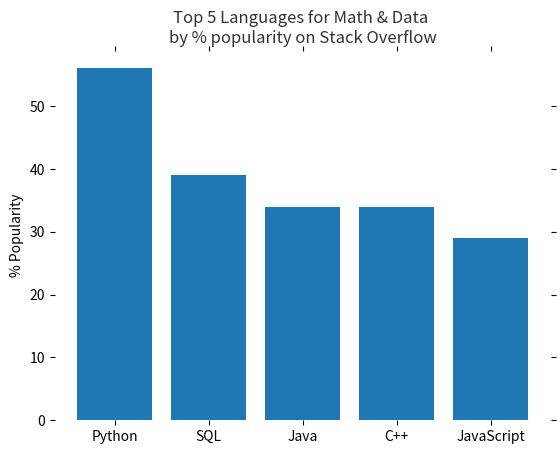

Write the Python code that produced this figure.
import matplotlib.pyplot as plt
import numpy as np

plt.figure()

languages =['Python', 'SQL', 'Java', 'C++', 'JavaScript']
pos = np.arange(len(languages))
popularity = [56, 39, 34, 34, 29]

plt.bar(pos, popularity, align='center')
plt.xticks(pos, languages)
plt.ylabel('% Popularity')
plt.title('Top 5 Languages for Math & Data \nby % popularity on Stack Overflow', alpha=0.8)

# remove all the ticks (both axes), and tick labels on the Y axis
plt.tick_params(top='off', bottom='off', left='off', right='off', labelleft='off', labelbottom='on')

# remove the frame of the chart
for spine in plt.gca().spines.values():
    spine.set_visible(False)
plt.show()
